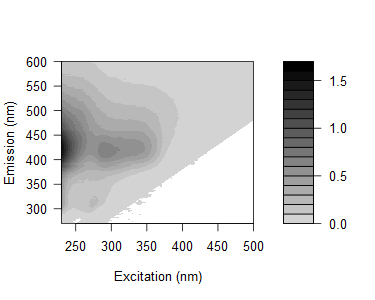

Values plotted in this chart, from the file beside it:
0.0076849242802698, 0.0145399298498351, 0.0087828946385393, 0.0317074035993009, -0.0429480429865054, 0.0199669328671721, 0.013790820992701, 0.415604498452074, 1.46169777470169, 0.154298956480244, 0.00676322841566397, 0.00506459948302209, -0.00249390043393586, -0.00292253699192364, -0.00654335055139813, 0.000595007927405669, -0.00444645776262964, -0.000272207065253562, -0.00336496690932163, -0.00842081309728705, -0.00694143020279444, -0.00355335187735705, -0.000687866235120388, -0.00752179766553694
0.02477, 0.02291, 0.009797, 0.0349, -0.01104, 0.008356, 0.01151, 0.1048, 1.417, 0.621, 0.01083, -0.001881, 0.001158, -0.000133, -0.003074, -0.003919, -0.007071, -0.001598, -0.005559, -0.0001296, -0.001436, -0.001949, -0.001719, -0.003218
0.02493, 0.02985, 0.0105, 0.008696, -0.02459, -0.001262, 0.01296, 0.02873, 0.8543, 1.157, 0.06231, 0.009105, 0.00148, 0.003279, -0.003817, -0.002255, -0.002812, -0.0004807, -0.008503, -0.0019, 0.0006027, -0.007642, -0.004538, -0.001974
0.02377, 0.02447, 0.01297, 7.43821058979643e-05, 0.001795, -0.008001, 0.01871, 0.01965, 0.2715, 1.374, 0.3945, 0.0177, 0.007731, 0.005062, 0.001752, -0.004293, -0.003221, -0.0002943, -0.005984, -0.007445, -0.008498, -0.01101, -0.0002657, -0.007971
0.05598, 0.01574, 0.008885, 0.02163, 0.008749, -0.04642, 0.02143, 0.04028, 0.07608, 0.9838, 0.7253, 0.01914, 0.002251, -0.002884, -0.004689, -0.0007021, -0.004174, -0.006989, -0.003914, 0.003096, -0.006268, -0.004634, 0.000284, -0.00178
0.02593, 0.02316, 0.003307, 0.007641, 0.02511, -0.004992, 0.01822, 0.02191, 0.02272, 0.3197, 1.081, 0.0899, 0.0007422, 0.0006662, -0.00288, -0.002914, -0.006115, -0.003137, -0.007152, -0.002277, -0.006895, -0.004974, -0.006833, -0.002538
0.04964, 0.04222, 0.02049, 0.003718, 0.01572, 0.0298, 0.03299, 0.0341, 0.03102, 0.1072, 1.019, 0.378, 0.008345, 0.004977, 0.0003925, 0.0004997, 0.001144, -0.003543, -0.007666, -0.004145, -0.003826, -0.002848, -0.0005919, -0.004271
0.07969, 0.03794, 0.0105, 0.01669, 0.0181, 0.01126, 0.02429, 0.04927, 0.04987, 0.04439, 0.6246, 0.8829, 0.04748, 0.001229, 0.0002277, -0.003171, -0.004111, -0.001701, -0.004301, -0.001753, -0.005501, -0.006124, -0.000386, -0.006234
0.09257, 0.03165, 0.02332, 0.02597, 0.02541, 0.02035, 0.03373, 0.04807, 0.06751, 0.0617, 0.2431, 1.124, 0.2864, 0.005721, 0.001976, -0.001494, -0.00255, -0.001329, -0.00162, -0.001602, -0.002511, -0.004378, -0.004516, -0.00213
0.124, 0.05057, 0.02206, 0.02223, 0.02841, 0.0463, 0.05764, 0.04817, 0.08637, 0.08236, 0.1105, 0.8944, 0.6931, 0.02197, 0.005021, 7.07086696460882e-05, 0.005833, -0.002882, -0.006881, -0.0009802, -0.004698, -0.007136, 0.002077, -0.00234
0.1784, 0.08444, 0.03753, 0.03751, 0.03326, 0.03858, 0.0919, 0.05472, 0.1006, 0.1102, 0.08026, 0.3858, 1.074, 0.1242, 0.002702, 0.006623, -0.001888, 0.002187, -0.003161, -0.001313, 0.0007848, -0.004043, -0.004733, -0.002119
0.2082, 0.1193, 0.06141, 0.0429, 0.04769, 0.0493, 0.0752, 0.1145, 0.1251, 0.1173, 0.09418, 0.1299, 0.853, 0.408, 0.007052, 0.001399, 0.0009212, -0.004576, -0.002629, -0.001382, -0.00275, -0.003825, -0.0002119, -0.003747
0.2615, 0.1305, 0.07391, 0.05349, 0.05916, 0.07267, 0.1111, 0.09742, 0.1367, 0.1417, 0.116, 0.07799, 0.5252, 0.9051, 0.05306, 0.00406, -0.001419, -0.001304, -0.001889, 0.0007624, -0.003209, -0.003353, 0.0002514, -0.001313
0.3181, 0.1639, 0.08636, 0.08516, 0.07634, 0.08216, 0.1273, 0.1347, 0.1652, 0.1653, 0.1421, 0.0846, 0.1951, 1.12, 0.258, 0.007089, -0.0009668, 0.001253, -0.003642, 0.001651, -7.04158733266594e-05, -0.004184, -0.002763, -0.0044
0.3429, 0.1991, 0.09665, 0.0851, 0.0916, 0.1034, 0.1358, 0.1607, 0.1649, 0.1641, 0.1496, 0.1019, 0.08228, 0.7712, 0.7027, 0.02423, -0.002232, 0.0003891, 0.0008027, -0.001189, -0.0009558, -0.002021, -0.003704, -0.00353
0.3793, 0.1929, 0.1381, 0.09728, 0.09592, 0.1233, 0.1413, 0.1562, 0.1913, 0.19, 0.1523, 0.1194, 0.07038, 0.3501, 1.073, 0.1195, 0.005759, -0.0002382, 0.003615, 0.003303, -0.0008807, -0.003907, -0.0002821, -0.005307
0.4181, 0.2367, 0.1256, 0.0991, 0.1008, 0.1212, 0.1553, 0.1518, 0.1917, 0.2037, 0.1826, 0.125, 0.07418, 0.1038, 0.8879, 0.3851, 0.009426, 0.0006489, -0.0003726, -0.001784, -0.002369, -0.001763, -0.001988, -0.001544
0.4111, 0.2477, 0.1559, 0.1124, 0.1134, 0.1269, 0.1573, 0.1722, 0.2118, 0.1975, 0.1955, 0.1297, 0.07975, 0.04632, 0.4269, 0.7846, 0.03814, 0.003688, -0.002239, 0.000243, -0.002873, -0.003525, -0.005752, 0.001114
0.4503, 0.281, 0.1483, 0.1178, 0.1205, 0.135, 0.1577, 0.182, 0.213, 0.1978, 0.1988, 0.1495, 0.0804, 0.04562, 0.1258, 0.9836, 0.1832, 0.007265, 0.002619, -0.0003336, -0.001929, -0.0007079, -0.001397, -0.003403
0.4543, 0.2659, 0.1671, 0.1352, 0.127, 0.157, 0.1638, 0.1881, 0.2027, 0.2165, 0.1897, 0.1534, 0.101, 0.04998, 0.03845, 0.7075, 0.5399, 0.01667, 0.006628, -0.001848, -0.001595, -0.0004469, 0.001544, -0.003208
0.4573, 0.2866, 0.1783, 0.1476, 0.1367, 0.1374, 0.1754, 0.17, 0.1953, 0.2175, 0.2126, 0.1545, 0.1101, 0.05224, 0.02868, 0.2595, 1.011, 0.1476, 0.003401, 0.004572, -0.003739, -0.0007079, 1.85007688119167e-05, -0.002913
0.4371, 0.3, 0.1633, 0.1405, 0.1517, 0.1378, 0.1749, 0.1691, 0.2059, 0.2309, 0.194, 0.1555, 0.1038, 0.05746, 0.0328, 0.07128, 1.005, 0.4724, 0.01216, 0.002758, 0.0007984, 0.001407, 0.004044, 0.003436
0.4633, 0.2944, 0.1821, 0.159, 0.1469, 0.1443, 0.1756, 0.177, 0.2049, 0.2129, 0.2075, 0.1636, 0.1094, 0.06076, 0.03253, 0.01723, 0.5183, 0.7814, 0.05929, 0.004291, 0.003636, -0.0008314, 0.001331, -0.002619
0.4837, 0.2992, 0.1841, 0.1484, 0.1524, 0.156, 0.1687, 0.1713, 0.1996, 0.2185, 0.2183, 0.1833, 0.1225, 0.06888, 0.03209, 0.01218, 0.1873, 0.9215, 0.2593, 0.001169, 0.001429, -0.0009269, 0.000537, 0.001771
0.4527, 0.2987, 0.1726, 0.1487, 0.1582, 0.1469, 0.1794, 0.1835, 0.2012, 0.2155, 0.2146, 0.1675, 0.1235, 0.07167, 0.03814, 0.01552, 0.04184, 0.5977, 0.5526, 0.01475, 0.004498, 0.001509, 2.22771432861612e-05, -0.003294
0.4603, 0.2776, 0.1828, 0.1462, 0.151, 0.1654, 0.1565, 0.1669, 0.202, 0.1989, 0.196, 0.18, 0.114, 0.08119, 0.0429, 0.02127, 0.01128, 0.2027, 0.7761, 0.07836, 0.005164, -0.002278, -0.0005826, -0.0003364
0.4656, 0.3171, 0.1869, 0.1493, 0.1551, 0.167, 0.1761, 0.1869, 0.1926, 0.2008, 0.2048, 0.1761, 0.1381, 0.08079, 0.05004, 0.02091, 0.008369, 0.04404, 0.6714, 0.2917, 0.002121, 0.005349, 0.001366, -0.0002412
0.4845, 0.2861, 0.1934, 0.1496, 0.1487, 0.1573, 0.168, 0.1801, 0.191, 0.2081, 0.2029, 0.1744, 0.1399, 0.08679, 0.05708, 0.02487, 0.01325, 0.01404, 0.3554, 0.6352, 0.03653, 0.002376, 0.001755, 0.0002134
0.4761, 0.2957, 0.1894, 0.1556, 0.1506, 0.1635, 0.1742, 0.1688, 0.1939, 0.1957, 0.1953, 0.1784, 0.1482, 0.09575, 0.06076, 0.03344, 0.02007, 0.01415, 0.1202, 0.9746, 0.23, 0.005925, 0.004556, 0.001441
0.4886, 0.3196, 0.1803, 0.1558, 0.1507, 0.1574, 0.168, 0.1728, 0.1984, 0.1991, 0.1974, 0.1835, 0.1484, 0.1002, 0.05441, 0.03281, 0.0204, 0.01381, 0.02478, 0.6241, 0.5168, 0.01431, 0.002273, 0.001767
0.4854, 0.3385, 0.2084, 0.1609, 0.1508, 0.1619, 0.1699, 0.1816, 0.1903, 0.1943, 0.2, 0.1764, 0.1521, 0.1106, 0.06464, 0.03904, 0.02128, 0.01692, 0.0109, 0.2324, 0.7832, 0.07571, 0.008181, 0.00147
0.4868, 0.3131, 0.1938, 0.1606, 0.1601, 0.1613, 0.1786, 0.1731, 0.1916, 0.1943, 0.1977, 0.181, 0.1511, 0.1086, 0.08457, 0.04259, 0.02658, 0.01953, 0.01254, 0.06069, 0.6495, 0.2591, 0.009734, 0.002416
0.491, 0.3048, 0.2033, 0.1716, 0.1568, 0.1719, 0.1772, 0.1733, 0.1908, 0.195, 0.1969, 0.1831, 0.1558, 0.1182, 0.07796, 0.04736, 0.0333, 0.01334, 0.01894, 0.01304, 0.3354, 0.5978, 0.02191, 0.00494
0.4884, 0.3004, 0.2109, 0.1785, 0.1564, 0.1626, 0.1716, 0.1771, 0.1863, 0.1919, 0.1944, 0.1821, 0.1554, 0.1232, 0.09444, 0.05054, 0.03679, 0.02355, 0.01155, 0.009232, 0.0992, 0.7813, 0.1674, 0.002824
0.4739, 0.3417, 0.2098, 0.1784, 0.1678, 0.1698, 0.1762, 0.1698, 0.1865, 0.1882, 0.1943, 0.1831, 0.1615, 0.1242, 0.09728, 0.06699, 0.03847, 0.02313, 0.02073, 0.01042, 0.0283, 0.5436, 0.4139, 0.01227
0.4771, 0.322, 0.2026, 0.1785, 0.1732, 0.1591, 0.1699, 0.1825, 0.1831, 0.1978, 0.192, 0.1925, 0.1658, 0.1261, 0.09577, 0.05695, 0.04604, 0.03451, 0.02343, 0.01747, 0.01555, 0.2231, 0.7486, 0.08075
0.5004, 0.3272, 0.2137, 0.1989, 0.1708, 0.1611, 0.1754, 0.1795, 0.1869, 0.1914, 0.1899, 0.191, 0.1648, 0.1308, 0.09748, 0.07354, 0.04858, 0.0384, 0.02797, 0.02233, 0.01351, 0.05585, 0.6882, 0.2896
0.493, 0.3338, 0.2285, 0.1866, 0.1713, 0.1687, 0.1832, 0.1723, 0.19, 0.1907, 0.1881, 0.1752, 0.1633, 0.1297, 0.1006, 0.07356, 0.0477, 0.0386, 0.02742, 0.01966, 0.01637, 0.01812, 0.3674, 0.6165
0.4913, 0.3492, 0.2345, 0.1873, 0.1813, 0.182, 0.1895, 0.1806, 0.183, 0.1952, 0.1881, 0.1811, 0.17, 0.1345, 0.1041, 0.09384, 0.06565, 0.05431, 0.03726, 0.02262, 0.01865, 0.01625, 0.1208, 0.8335
0.4935, 0.3435, 0.2299, 0.1985, 0.1804, 0.1833, 0.1785, 0.1838, 0.1829, 0.1866, 0.1883, 0.1849, 0.171, 0.1383, 0.1096, 0.09343, 0.06837, 0.05009, 0.04258, 0.03326, 0.02097, 0.01824, 0.02701, 0.577
0.4984, 0.3427, 0.2483, 0.2054, 0.1882, 0.1791, 0.1936, 0.18, 0.1911, 0.1876, 0.1996, 0.1951, 0.1724, 0.1471, 0.1158, 0.09732, 0.0899, 0.06007, 0.0405, 0.03616, 0.03005, 0.02061, 0.01481, 0.2309
0.5181, 0.3711, 0.2538, 0.2188, 0.1992, 0.1873, 0.1944, 0.1816, 0.1898, 0.1902, 0.1941, 0.1901, 0.1746, 0.1476, 0.1209, 0.0999, 0.08434, 0.06442, 0.05171, 0.04, 0.03381, 0.02161, 0.02135, 0.05808
0.5102, 0.3702, 0.2719, 0.2243, 0.2066, 0.2085, 0.205, 0.1949, 0.1874, 0.1922, 0.193, 0.1901, 0.18, 0.1555, 0.1326, 0.116, 0.09052, 0.07234, 0.06174, 0.0454, 0.04029, 0.02716, 0.02149, 0.02175
0.4889, 0.395, 0.2642, 0.2309, 0.21, 0.1824, 0.2049, 0.1862, 0.1972, 0.1909, 0.2, 0.196, 0.1834, 0.168, 0.1394, 0.1212, 0.09868, 0.0817, 0.05962, 0.05169, 0.04327, 0.03389, 0.02342, 0.01874
0.5213, 0.413, 0.2936, 0.2449, 0.2341, 0.1952, 0.2113, 0.1859, 0.2063, 0.2036, 0.2005, 0.1997, 0.1901, 0.1682, 0.1477, 0.1239, 0.1131, 0.09294, 0.07883, 0.05843, 0.04591, 0.0405, 0.02817, 0.01863
0.5359, 0.4063, 0.2965, 0.2685, 0.2471, 0.213, 0.2153, 0.199, 0.2062, 0.1973, 0.2092, 0.2039, 0.1953, 0.1788, 0.1548, 0.1359, 0.1186, 0.1024, 0.09429, 0.07166, 0.05744, 0.04615, 0.03255, 0.02664
0.5343, 0.414, 0.3219, 0.2889, 0.2434, 0.2314, 0.2204, 0.2044, 0.2026, 0.2057, 0.2074, 0.2012, 0.209, 0.1778, 0.1685, 0.1454, 0.1296, 0.1192, 0.09707, 0.07986, 0.07041, 0.05428, 0.04275, 0.03133
0.5842, 0.4494, 0.3689, 0.3, 0.2701, 0.2326, 0.2299, 0.2043, 0.2151, 0.1989, 0.2138, 0.218, 0.205, 0.1899, 0.1764, 0.1563, 0.1428, 0.124, 0.09778, 0.09024, 0.07066, 0.0606, 0.04969, 0.03514
0.6124, 0.4895, 0.3685, 0.3193, 0.2888, 0.2426, 0.2417, 0.2209, 0.2135, 0.2115, 0.221, 0.2236, 0.2092, 0.2034, 0.1905, 0.1795, 0.1529, 0.1383, 0.1212, 0.102, 0.08518, 0.071, 0.05358, 0.04248
0.6218, 0.5042, 0.3857, 0.3391, 0.2957, 0.2708, 0.2661, 0.2355, 0.2241, 0.2175, 0.2304, 0.2284, 0.2278, 0.2225, 0.205, 0.1815, 0.1717, 0.1529, 0.1284, 0.1129, 0.08935, 0.07941, 0.0631, 0.0507
0.6575, 0.5289, 0.4272, 0.3589, 0.3299, 0.2806, 0.2651, 0.2428, 0.2324, 0.2267, 0.2377, 0.2446, 0.2481, 0.2284, 0.2188, 0.2009, 0.1842, 0.1624, 0.1445, 0.1337, 0.1148, 0.09852, 0.07663, 0.06024
0.6867, 0.5619, 0.4638, 0.3841, 0.3457, 0.2898, 0.2788, 0.2583, 0.2405, 0.2392, 0.2454, 0.2523, 0.2539, 0.2527, 0.2302, 0.2208, 0.203, 0.1833, 0.1632, 0.1432, 0.1272, 0.1034, 0.08485, 0.07199
0.7132, 0.6132, 0.4826, 0.4439, 0.361, 0.3215, 0.3018, 0.2648, 0.2582, 0.2527, 0.2552, 0.2714, 0.2733, 0.2629, 0.2556, 0.2426, 0.2177, 0.2023, 0.1784, 0.1581, 0.1537, 0.1192, 0.09968, 0.08435
0.7852, 0.6203, 0.5408, 0.4491, 0.4015, 0.3478, 0.3239, 0.2711, 0.2667, 0.2634, 0.2833, 0.2904, 0.2948, 0.2934, 0.2935, 0.2632, 0.2425, 0.2244, 0.1928, 0.1732, 0.1611, 0.1398, 0.1171, 0.1064
0.8402, 0.7254, 0.5947, 0.4955, 0.4229, 0.3618, 0.3332, 0.2952, 0.2886, 0.279, 0.2858, 0.3102, 0.3185, 0.3228, 0.2971, 0.282, 0.2715, 0.2427, 0.2116, 0.2007, 0.1744, 0.1624, 0.1335, 0.1228
0.9113, 0.7555, 0.6179, 0.5371, 0.4582, 0.3892, 0.3541, 0.3051, 0.3022, 0.3009, 0.3192, 0.3293, 0.3401, 0.3431, 0.3292, 0.3044, 0.2936, 0.2642, 0.2479, 0.2104, 0.1896, 0.1818, 0.1609, 0.1389
0.9379, 0.7941, 0.6668, 0.5647, 0.4914, 0.4056, 0.3692, 0.3191, 0.3181, 0.3058, 0.3331, 0.3651, 0.3676, 0.3652, 0.3459, 0.3329, 0.3161, 0.2994, 0.258, 0.239, 0.2254, 0.2137, 0.1809, 0.1608
1.015, 0.895, 0.7202, 0.6034, 0.5173, 0.4445, 0.382, 0.3435, 0.3353, 0.3276, 0.3657, 0.3921, 0.4069, 0.3997, 0.3794, 0.3703, 0.353, 0.3275, 0.2954, 0.2681, 0.2515, 0.233, 0.2063, 0.1903
1.085, 0.9161, 0.7447, 0.6571, 0.5419, 0.4576, 0.4019, 0.3599, 0.3462, 0.3453, 0.3809, 0.4074, 0.4271, 0.4227, 0.3958, 0.3923, 0.3784, 0.3461, 0.3159, 0.2976, 0.2696, 0.2574, 0.2306, 0.2195
1.134, 0.9522, 0.8075, 0.6724, 0.5793, 0.4795, 0.4333, 0.3822, 0.3745, 0.3787, 0.4172, 0.4279, 0.4626, 0.4616, 0.4481, 0.4185, 0.4092, 0.3669, 0.3395, 0.3246, 0.2939, 0.2912, 0.2693, 0.2489
1.105, 0.9005, 0.7575, 0.6336, 0.5287, 0.452, 0.3954, 0.352, 0.338, 0.3401, 0.3775, 0.4091, 0.4313, 0.433, 0.4144, 0.3992, 0.3816, 0.3521, 0.3243, 0.3042, 0.2928, 0.2842, 0.2656, 0.2224
... 105 more rows
